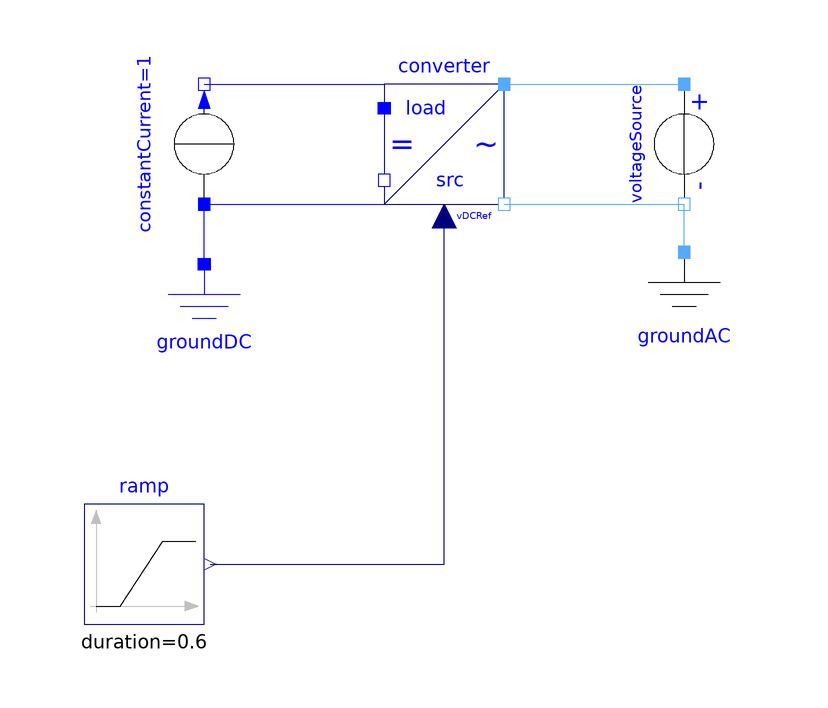

The component connection diagram of the Modelica model below, drawn from its own Placement and Line annotations.

model SinglePhaseVoltageControlledConverter "Test of voltage current controlled converter"
      extends Modelica.Icons.Example;
      Components.SinglePhaseVoltageControlledConverter converter annotation (
        Placement(transformation(extent = {{-10, -10}, {10, 10}})));
      Modelica.Electrical.Analog.Sources.ConstantCurrent constantCurrent(I = 1) annotation (
        Placement(transformation(extent = {{-10, -10}, {10, 10}}, rotation = 90, origin = {-40, 0})));
      Modelica.Electrical.Analog.Basic.Ground groundDC annotation (
        Placement(transformation(extent = {{-50, -40}, {-30, -20}})));
      Modelica.Electrical.QuasiStationary.SinglePhase.Sources.VoltageSource voltageSource(f = 50, V = 100, phi = 0) annotation (
        Placement(transformation(extent = {{-10, -10}, {10, 10}}, rotation = 270, origin = {40, 0})));
      Modelica.Electrical.QuasiStationary.SinglePhase.Basic.Ground groundAC annotation (
        Placement(transformation(extent = {{30, -38}, {50, -18}})));
      Modelica.Blocks.Sources.Ramp ramp(duration = 0.6, startTime = 0.2, height = 200, offset = -100) annotation (
        Placement(transformation(extent = {{-60, -80}, {-40, -60}})));
    equation
      connect(constantCurrent.n, converter.dc_p) annotation (
        Line(points = {{-40, 10}, {-26, 10}, {-10, 10}}, color = {0, 0, 255}));
      connect(constantCurrent.p, converter.dc_n) annotation (
        Line(points = {{-40, -10}, {-26, -10}, {-10, -10}}, color = {0, 0, 255}));
      connect(groundDC.p, constantCurrent.p) annotation (
        Line(points = {{-40, -20}, {-40, -10}}, color = {0, 0, 255}));
      connect(converter.ac_p, voltageSource.pin_p) annotation (
        Line(points = {{10, 10}, {40, 10}}, color = {85, 170, 255}));
      connect(converter.ac_n, voltageSource.pin_n) annotation (
        Line(points = {{10, -10}, {25, -10}, {40, -10}}, color = {85, 170, 255}));
      connect(groundAC.pin, voltageSource.pin_n) annotation (
        Line(points = {{40, -18}, {40, -14}, {40, -10}}, color = {85, 170, 255}));
      connect(ramp.y, converter.vDCRef) annotation (
        Line(points = {{-39, -70}, {-39, -70}, {0, -70}, {0, -12}}, color = {0, 0, 127}));
      annotation (
        experiment(StopTime = 180));
    end SinglePhaseVoltageControlledConverter;